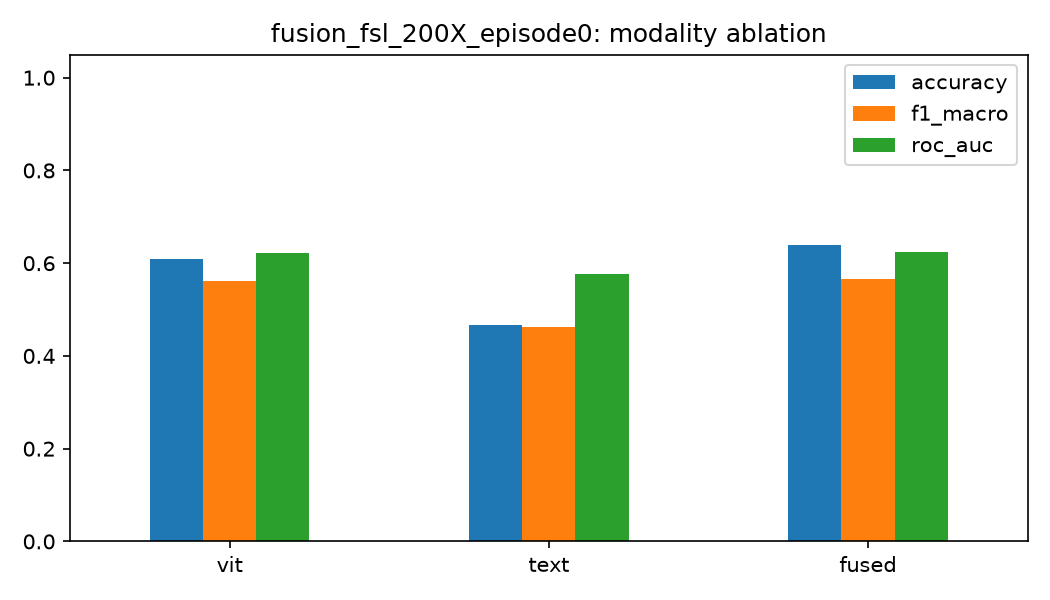

The data file committed next to this chart (first rows):
, accuracy, f1_macro, roc_auc, mcc, test_only_accuracy, test_only_roc_auc
vit, 0.6099, 0.5612, 0.6212, 0.1374, 0.6324, 0.663
text, 0.4664, 0.4625, 0.5763, 0.05952, 0.4826, 0.5681
fused, 0.6384, 0.5655, 0.6235, 0.1324, 0.669, 0.685
